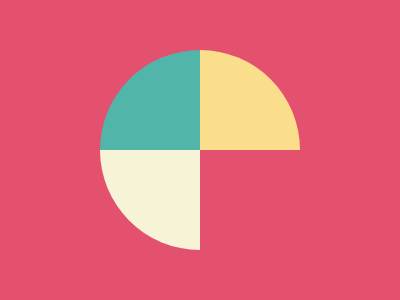

Recreate this image using only HTML and CSS.

<body bgcolor=E3516E>
<p a>
<p b>
<p c>
<style>
p{
  width:100;
  height:100
}
[a]{
  background:#51B5A9;
  border-radius:100% 0 0;
  margin:50 92
}
[b]{
  background:#FADE8B;
  border-radius:0 100% 0 0;
  margin:-150 192
}
[c]{
  background:#F7F3D7;
  border-radius:0 0 0 100%;
  margin:150 92
}